Run: headless pygame with SDL's dummy video driver; simulated clock (each Clock.tick advances the game by its frame time, no real sleeping); random seed 0; keys injected as events and as key.get_pressed() state; no mouse input.
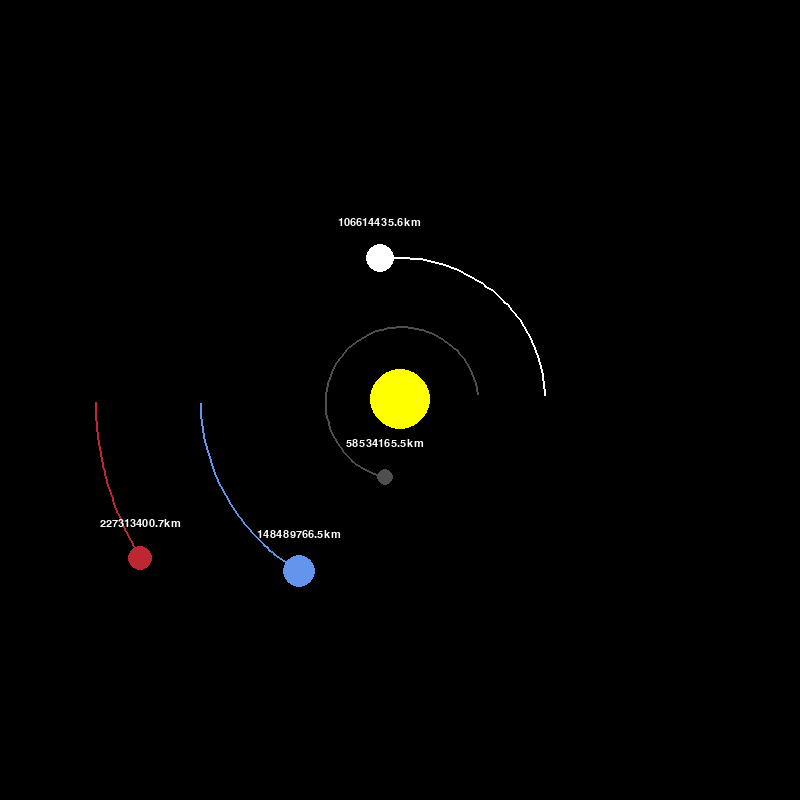
Frame 1 of 4 · flips 1–60 · no input
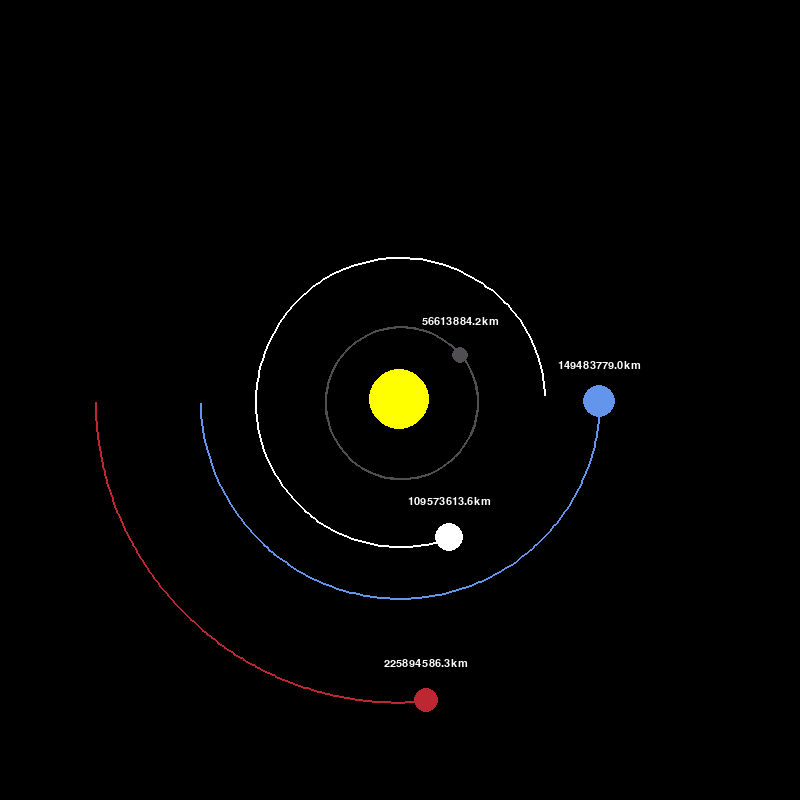
Frame 2 of 4 · flips 61–180 · tapped SPACE, RETURN · held RIGHT (→), D
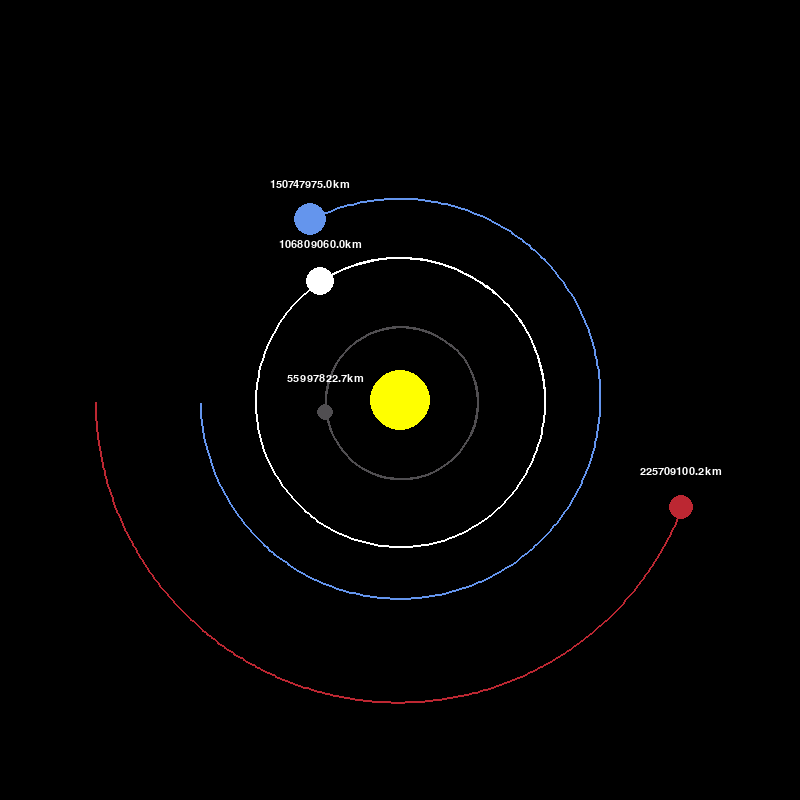
Frame 3 of 4 · flips 181–300 · held DOWN (↓), S
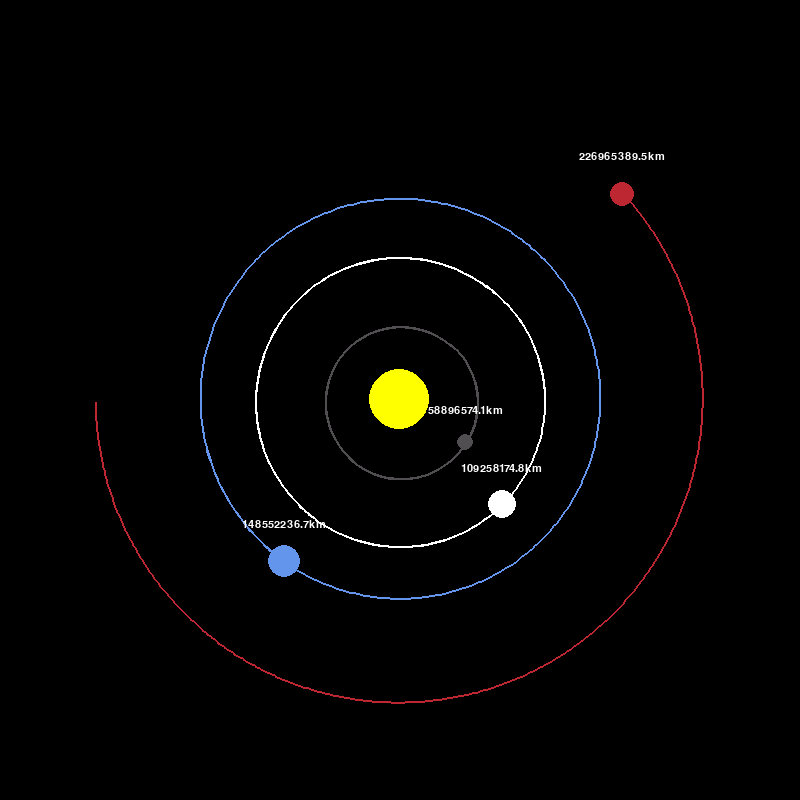
Frame 4 of 4 · flips 301–420 · held LEFT (←), A, UP (↑), W

The pygame program that drew these frames:

import pygame
import math
pygame.init()

#Window width and height coord
WIDTH, HEIGHT = 800, 800
#Surface
WIN = pygame.display.set_mode((WIDTH, HEIGHT))
#Title of the Window
pygame.display.set_caption("Planet Simulation")

WHITE = (255, 255, 255)
BLACK = (0, 0, 0)
YELLOW = (255, 255, 0)
BLUE = (100, 149, 237)
RED = (188, 39, 50)
DARK_GREY = (80, 78, 81)

FONT = pygame.font.SysFont("arial", 16)

class Planet:
    #Astronomical Units: aprox calculation of the distance between the planet and the sun
    #kilometers multiplied by 1000 because i want it in meters
    AU = 149.6e9
    G = 6.67428e-11
    SCALE = 200 / AU # 1AU = 100 pixels
    TIMESTEP = 3600 * 24 #3600 Number of seconds in an hour; 1 day

    def __init__(self, x, y, radius, color, mass):
        self.x = x
        self.y = y
        self.radius = radius
        self.color = color
        self.mass = mass

        self.orbit = []

        self.sun = False
        self.distance_to_sun = 0

        self.x_vel = 0
        self.y_vel = 0
        
    def draw(self, win):
        x = self.x * self.SCALE + WIDTH / 2
        y = self.y * self.SCALE + HEIGHT / 2
        
        if len(self.orbit) >= 2:
            updated_points = []
            for point in self.orbit:
                x, y = point
                x = x * self.SCALE + WIDTH / 2
                y = y * self.SCALE + HEIGHT / 2
                updated_points.append((x, y))

            pygame.draw.lines(win, self.color, False, updated_points, 2)

        if not self.sun:
            distance_text = FONT.render(f"{round(self.distance_to_sun/1000, 1)}km", 1, WHITE)
            win.blit(distance_text, (x - distance_text.get_width()/2, y - distance_text.get_width()/2))

        pygame.draw.circle(win, self.color, (x, y), self.radius)

    #Distance between two objects
    def attraction(self, other):
        other_x, other_y = other.x, other.y
        distance_x = other_x - self.x
        distance_y = other_y - self.y
        distance = math.sqrt(distance_x ** 2 + distance_y ** 2)

    #Determine if the object is a sun, if it is we store the distance
        if other.sun:
            self.distance_to_sun = distance

    #Calculate force of attraction: F = m/r^2 * g
        force = self.G * self.mass * other.mass / distance ** 2
        
        #We want to calculate the forces of the two axes so first we find the angle
        theta = math.atan2(distance_y, distance_x)

        force_x = math.cos(theta) * force
        force_y = math.sin(theta) * force
        return force_x, force_y

    #Loop through all the planets, calculate the force of attraction between the current planet and all the other planets
    #We then calculate what the velocity would be for these planets and then we move them 
    def update_position(self, planets):
        total_fx = total_fy = 0
        
        for planet in planets:
            if self == planet:
                continue

            fx, fy = self.attraction(planet)
            total_fx += fx
            total_fy += fy

        # F = m * a
        # a = f / m

        self.x_vel += total_fx / self.mass * self.TIMESTEP
        self.y_vel += total_fy / self.mass * self.TIMESTEP

        self.x += self.x_vel * self.TIMESTEP
        self.y += self.y_vel * self.TIMESTEP
        self.orbit.append((self.x, self.y))

       
#pygame event loop
def main():
    run = True
    clock = pygame.time.Clock() #Clock so the framerate does not go past a certain number, syncs game

    sun = Planet(0, 0, 30, YELLOW, 1.98892 * 10**30)
    sun.sun = True

    earth = Planet(-1 * Planet.AU, 0, 16, BLUE, 5.9742 * 10**24)
    earth.y_vel = 29.783 * 1000

    mars = Planet(-1.524 * Planet.AU, 0, 12, RED, 6.39 * 10**23)
    mars.y_vel = 24.077 * 1000

    mercury = Planet(0.387 * Planet.AU, 0, 8, DARK_GREY, 0.330 * 10**23)
    mercury.y_vel = -47.4 * 1000

    venus = Planet(0.723 * Planet.AU, 0, 14, WHITE, 4.8685 * 10**24)
    venus.y_vel = -35.02 * 1000

#List of planets
    planets = [sun, earth, mars, mercury, venus]

    while run:
        #Going to run this loop a maximum of 60 times per second
        clock.tick(60)
        WIN.fill(BLACK)

        for event in pygame.event.get():
            if event.type == pygame.QUIT:
                run = False
    
        for planet in planets:
            planet.update_position(planets)
            planet.draw(WIN)
        
        pygame.display.update()

    pygame.quit()

main()
